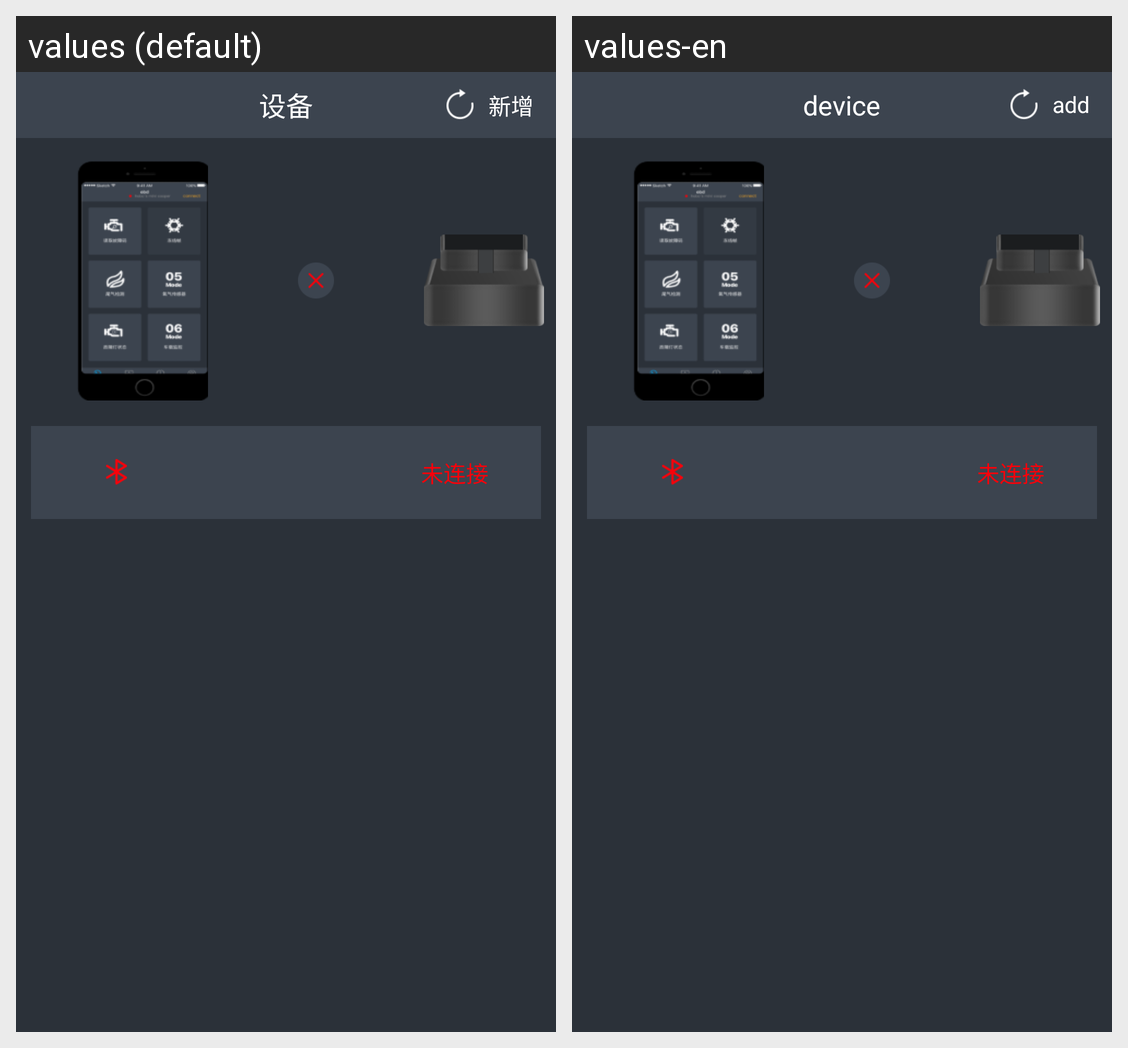

Here is an Android app screen in its default locale and in the app's own translations. Write out the translated-string differences for the strings that appear on this screen.
Android screen res/layout/activity_device.xml rendered under 2 locales, left to right: values (default), values-en. Device: Nexus 5 (rendered at 1080×1920; each locale shown at half size, 540×960, under a caption strip naming it); theme App_Theme.
Strings drawn on this screen, with the default value and each locale's value (text and hints the layout hard-codes, and strings that could not be matched under every locale, appear in the picture but are not listed):

device
  values: 设备
  values-en: device

add
  values: 新增
  values-en: add
